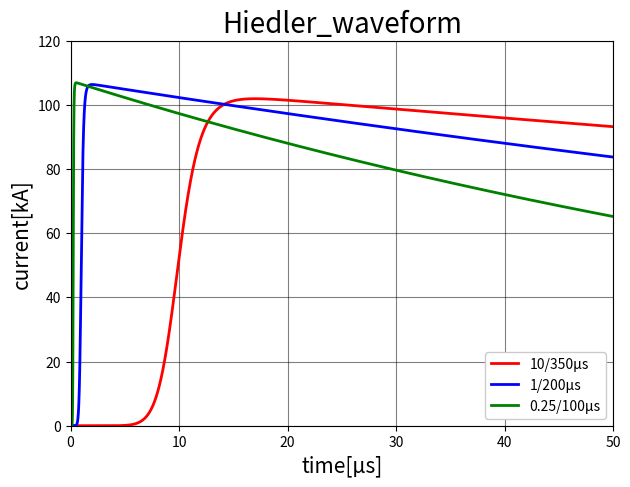

This chart was generated by the following Python code:
import matplotlib.pyplot as plt
import numpy as np
import os


# Set parameter of date
datasize = 100000  # Sampling value

# Set parameters of waveshapes
Imax = 100  # Unit: A

Tmax = [350, 200, 100]  # Unit: μs

k = 0.93  # 10/350, 1/200, 0.25/100

T1 = [10, 1, 0.25]  # 10/350, 1/200, 0.25/100 Unit: μs
T2 = [350, 200, 100]  # 10/350, 1/200, 0.25/100 Unit: μs

# Set parameters of name
title_name = ["10/350μs", "1/200μs", "0.25/100μs"]

file_name = ["10_350μs", "1_200μs", "0.25_100μs"]

# Create or check data folders
# png data
figurepath = os.getcwd() + '/png/'
# figurepath = '/home/<user>/Project_folder' + '/png/'
print(figurepath)

if not os.path.exists(figurepath):
    os.mkdir(figurepath)

print(os.path.exists(figurepath))

# csv data
csvpath = os.getcwd() + '/csv_original/'
# csvpath = '/home/<user>/Project_folder' + '/csv_original/'
print(csvpath)

if not os.path.exists(csvpath):
    os.mkdir(csvpath)

print(os.path.exists(csvpath))


# Definite heidler function
def LPL(I, k, t, T1, T2):
    h1 = (I / k)
    h2 = ((t / T1) ** 10) / (1 + (t / T1) ** 10)
    h3 = np.exp(-t / T2)
    h = h1 * h2 * h3
    return h


# Create combined figures
fig = plt.figure(figsize=(7, 5), dpi=300)
ax = fig.add_subplot()

ax.grid(color='k', alpha=0.5)

ax.set_xlabel('time[μs]', fontsize=15)
ax.set_ylabel('current[kA]', fontsize=15)
ax.set_title('Hiedler_waveform', fontsize=20)

ax.set_xlim([0, 50])
ax.set_ylim([0, 120])

Tmax2 = 50                        # Unit: μs
t = np.linspace(0, Tmax2, datasize)  # Unit: μs

for n in range(0, 3, 1):

    i = LPL(Imax, k, t, T1[n], T2[n])  # Unit: kA

    plotcolor = ['r', 'b', 'g']

    ax.plot(t, i, linewidth=2, color=plotcolor[n])

ax.legend(title_name, loc='lower right', framealpha=1)

plt.show()

# Save png file
fig.savefig(figurepath + 'Hiedler_3patters_Tmax' + str(Tmax2)+ '_N' + str(datasize) + '.png', dpi=300)

# Save CSV file
# file = np.stack([t, i], 1)
# np.savetxt(csvpath + 'Hiedler_waveform'+ '.csv', file)

print('finish')


